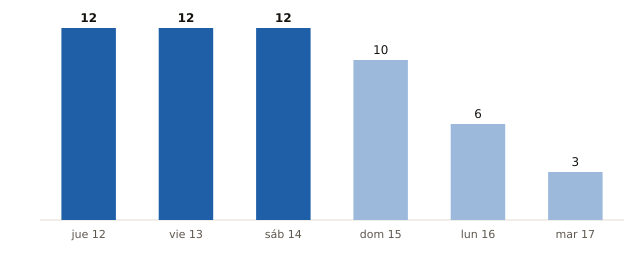

Source data for this figure (header and first rows):
fecha, municipios_prob_90_o_mas
2026-11-12, 12
2026-11-13, 12
2026-11-14, 12
2026-11-15, 10
2026-11-16, 6
2026-11-17, 3
